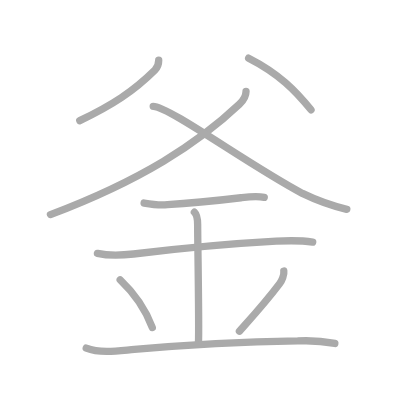
t = 0.00 s
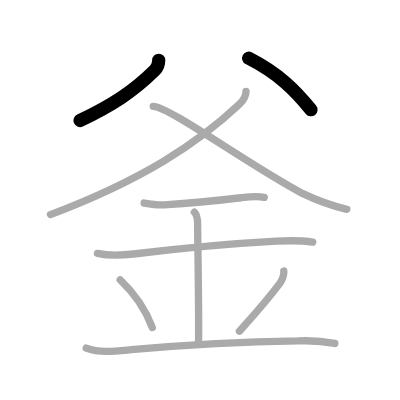
t = 2.00 s
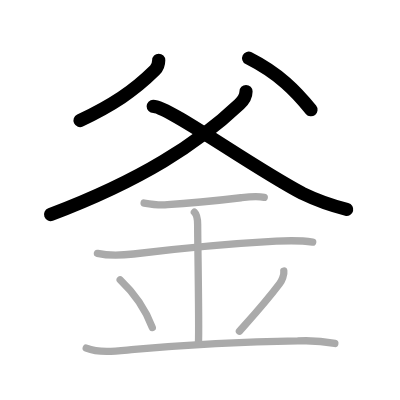
t = 4.00 s
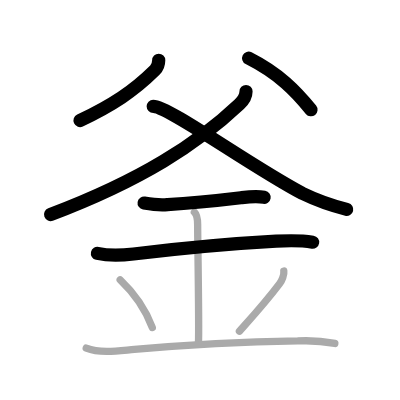
t = 6.00 s
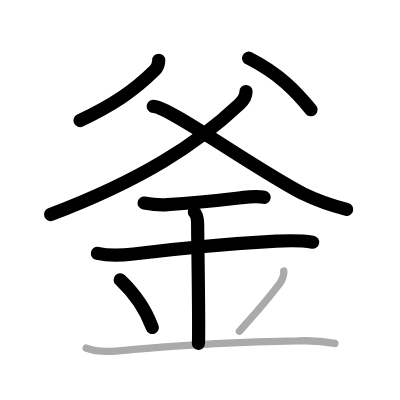
t = 8.00 s
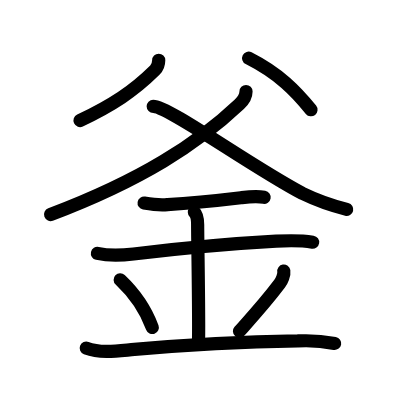
t = 10.00 s

The animated SVG that drew these frames (rendered in a browser with its animation timeline set to each time). Animation: 10 SMIL elements (animate=10); one cycle of 10.00 s.

<?xml version="1.0" standalone="no"?>
<!DOCTYPE svg PUBLIC "-//W3C//DTD SVG 1.1//EN"   "http://www.w3.org/Graphics/SVG/1.1/DTD/svg11.dtd">
<svg width="400px" height="400px"  version="1.1" xmlns="http://www.w3.org/2000/svg">
  <defs>
    <marker id="Triangle" viewBox="0 0 10 10" refX="0" refY="5" markerUnits="strokeWidth" markerWidth="3" style="stroke-opacity:0%;fill:#aaaaaa;" markerHeight="2" orient="auto">
      <path d="M 0 0 L 10 5 L 0 10 z" />
    </marker>
    
    <marker id="Arrow" viewBox="0 0 10 10" refX="5" refY="5" markerUnits="strokeWidth" markerWidth="1.8" style="stroke-opacity:0%;fill:#770000;" markerHeight="2" orient="auto">
      <path d="M 0 4 L 6 4 L 4 1 L 10 5 L 4 9 L 6 6 L 0 6 z" />
        <circle cx="5" cy="5" r="5" />
      </marker>
    
    <marker id="TriangleRed" viewBox="0 0 10 10" refX="0" refY="5" markerUnits="strokeWidth" markerWidth="3" style="stroke-opacity:0%;fill:#CC0000;" markerHeight="2" orient="auto">
      <path d="M 0 0 L 10 5 L 0 10 z" />
    </marker>
    
    <marker id="ArrowRed" viewBox="0 0 10 10" refX="5" refY="5" markerUnits="strokeWidth" markerWidth="1.8" style="stroke-opacity:0%;fill:#CC0000;" markerHeight="2" orient="auto">
      <path d="M 0 4 L 6 4 L 4 1 L 10 5 L 4 9 L 6 6 L 0 6 z" />
        <circle cx="5" cy="5" r="5" />
      </marker>
    
  </defs>
  
  <path style="fill:#ffffff; fill-opacity:100%; fill-rule:evenodd; stroke-width:0;" d="M 0 0 L 400px 0 L 400px 400px L 0 400px L 0 0" />

  <g transform="scale(3.6697247706422 3.6697247706422)">
<path style="fill:none; fill-opacity:0%; fill-rule:evenodd; stroke:#aaaaaa; stroke-opacity:100%; stroke-width: 1.5pt; stroke-linejoin:round; stroke-linecap:round;" d="M43.25 16.43c0 0.95-0.31 1.95-1.05 2.68c-5.83 5.77-11.58 9.52-20.46 13.76"></path>
<path style="fill:none; fill-opacity:0%; fill-rule:evenodd; stroke:#aaaaaa; stroke-opacity:100%; stroke-width: 1.5pt; stroke-linejoin:round; stroke-linecap:round;" d="M67.75 15.86c8.28 4.2 12.86 8.95 17 14.06"></path>
<path style="fill:none; fill-opacity:0%; fill-rule:evenodd; stroke:#aaaaaa; stroke-opacity:100%; stroke-width: 1.5pt; stroke-linejoin:round; stroke-linecap:round;" d="M67.04 24.93c0 1.07-0.51 2.25-1.82 3.48C53.88 39.12 38.5 49.12 13.75 58.47"></path>
<path style="fill:none; fill-opacity:0%; fill-rule:evenodd; stroke:#aaaaaa; stroke-opacity:100%; stroke-width: 1.5pt; stroke-linejoin:round; stroke-linecap:round;" d="M41.75 28.97c4.23 0 26.29 16.14 40.66 23.73c3.87 1.88 7.9 3.33 12.09 4.35"></path>
<path style="fill:none; fill-opacity:0%; fill-rule:evenodd; stroke:#aaaaaa; stroke-opacity:100%; stroke-width: 1.5pt; stroke-linejoin:round; stroke-linecap:round;" d="M39.27 55.33c2.11 0.36 4.23 0.66 6.35 0.42c6.22-0.33 12.97-1.01 20.02-1.86c2.17-0.26 4.11-0.52 6.37-0.12"></path>
<path style="fill:none; fill-opacity:0%; fill-rule:evenodd; stroke:#aaaaaa; stroke-opacity:100%; stroke-width: 1.5pt; stroke-linejoin:round; stroke-linecap:round;" d="M26.55 69.04c3.2 0.71 6.92 0.51 9.83 0.17c11.12-1.33 22.12-2.58 38.87-3.49c3.33-0.18 6.64-0.26 9.96 0.27"></path>
<path style="fill:none; fill-opacity:0%; fill-rule:evenodd; stroke:#aaaaaa; stroke-opacity:100%; stroke-width: 1.5pt; stroke-linejoin:round; stroke-linecap:round;" d="M52.97 57.82c0.89 0.85 0.89 2.76 0.89 3.43c0 4.75 0.44 27.57 0.22 32.32"></path>
<path style="fill:none; fill-opacity:0%; fill-rule:evenodd; stroke:#aaaaaa; stroke-opacity:100%; stroke-width: 1.5pt; stroke-linejoin:round; stroke-linecap:round;" d="M32.75 76.25c5.17 4.88 7.7 10.16 8.75 13"></path>
<path style="fill:none; fill-opacity:0%; fill-rule:evenodd; stroke:#aaaaaa; stroke-opacity:100%; stroke-width: 1.5pt; stroke-linejoin:round; stroke-linecap:round;" d="M77.34 73.86c0.16 1.02-0.56 2.66-1.14 3.44c-3.82 5.08-6.7 8.21-10.95 12.96"></path>
<path style="fill:none; fill-opacity:0%; fill-rule:evenodd; stroke:#aaaaaa; stroke-opacity:100%; stroke-width: 1.5pt; stroke-linejoin:round; stroke-linecap:round;" d="M23.5 94.86c4.07 1.57 9.07 0.7 13.12 0.35c13.08-1.12 25.75-1.96 44.5-2.3c3.4-0.18 6.77 0.04 10.12 0.68"></path>

<path style="fill:none; fill-opacity:0%; fill-rule:evenodd; stroke:#000000; stroke-opacity:100%; stroke-width: 2.7pt; stroke-linejoin:round; stroke-linecap:round;" d="M43.25 16.43c0 0.95-0.31 1.95-1.05 2.68c-5.83 5.77-11.58 9.52-20.46 13.76" pathLength="100" stroke-dashoffset="100" stroke-dasharray="100 105"><animate id="dashAnim1" attributeName="stroke-dashoffset" from="100" to="0" dur="1s" calcMode="linear" fill="freeze"/></path>
<path style="fill:none; fill-opacity:0%; fill-rule:evenodd; stroke:#000000; stroke-opacity:100%; stroke-width: 2.7pt; stroke-linejoin:round; stroke-linecap:round;" d="M67.75 15.86c8.28 4.2 12.86 8.95 17 14.06" pathLength="100" stroke-dashoffset="100" stroke-dasharray="100 105"><animate id="dashAnim2" attributeName="stroke-dashoffset" from="100" to="0" dur="1s" calcMode="linear" begin="dashAnim1.end" fill="freeze"/></path>
<path style="fill:none; fill-opacity:0%; fill-rule:evenodd; stroke:#000000; stroke-opacity:100%; stroke-width: 2.7pt; stroke-linejoin:round; stroke-linecap:round;" d="M67.04 24.93c0 1.07-0.51 2.25-1.82 3.48C53.88 39.12 38.5 49.12 13.75 58.47" pathLength="100" stroke-dashoffset="100" stroke-dasharray="100 105"><animate id="dashAnim3" attributeName="stroke-dashoffset" from="100" to="0" dur="1s" calcMode="linear" begin="dashAnim2.end" fill="freeze"/></path>
<path style="fill:none; fill-opacity:0%; fill-rule:evenodd; stroke:#000000; stroke-opacity:100%; stroke-width: 2.7pt; stroke-linejoin:round; stroke-linecap:round;" d="M41.75 28.97c4.23 0 26.29 16.14 40.66 23.73c3.87 1.88 7.9 3.33 12.09 4.35" pathLength="100" stroke-dashoffset="100" stroke-dasharray="100 105"><animate id="dashAnim4" attributeName="stroke-dashoffset" from="100" to="0" dur="1s" calcMode="linear" begin="dashAnim3.end" fill="freeze"/></path>
<path style="fill:none; fill-opacity:0%; fill-rule:evenodd; stroke:#000000; stroke-opacity:100%; stroke-width: 2.7pt; stroke-linejoin:round; stroke-linecap:round;" d="M39.27 55.33c2.11 0.36 4.23 0.66 6.35 0.42c6.22-0.33 12.97-1.01 20.02-1.86c2.17-0.26 4.11-0.52 6.37-0.12" pathLength="100" stroke-dashoffset="100" stroke-dasharray="100 105"><animate id="dashAnim5" attributeName="stroke-dashoffset" from="100" to="0" dur="1s" calcMode="linear" begin="dashAnim4.end" fill="freeze"/></path>
<path style="fill:none; fill-opacity:0%; fill-rule:evenodd; stroke:#000000; stroke-opacity:100%; stroke-width: 2.7pt; stroke-linejoin:round; stroke-linecap:round;" d="M26.55 69.04c3.2 0.71 6.92 0.51 9.83 0.17c11.12-1.33 22.12-2.58 38.87-3.49c3.33-0.18 6.64-0.26 9.96 0.27" pathLength="100" stroke-dashoffset="100" stroke-dasharray="100 105"><animate id="dashAnim6" attributeName="stroke-dashoffset" from="100" to="0" dur="1s" calcMode="linear" begin="dashAnim5.end" fill="freeze"/></path>
<path style="fill:none; fill-opacity:0%; fill-rule:evenodd; stroke:#000000; stroke-opacity:100%; stroke-width: 2.7pt; stroke-linejoin:round; stroke-linecap:round;" d="M52.97 57.82c0.89 0.85 0.89 2.76 0.89 3.43c0 4.75 0.44 27.57 0.22 32.32" pathLength="100" stroke-dashoffset="100" stroke-dasharray="100 105"><animate id="dashAnim7" attributeName="stroke-dashoffset" from="100" to="0" dur="1s" calcMode="linear" begin="dashAnim6.end" fill="freeze"/></path>
<path style="fill:none; fill-opacity:0%; fill-rule:evenodd; stroke:#000000; stroke-opacity:100%; stroke-width: 2.7pt; stroke-linejoin:round; stroke-linecap:round;" d="M32.75 76.25c5.17 4.88 7.7 10.16 8.75 13" pathLength="100" stroke-dashoffset="100" stroke-dasharray="100 105"><animate id="dashAnim8" attributeName="stroke-dashoffset" from="100" to="0" dur="1s" calcMode="linear" begin="dashAnim7.end" fill="freeze"/></path>
<path style="fill:none; fill-opacity:0%; fill-rule:evenodd; stroke:#000000; stroke-opacity:100%; stroke-width: 2.7pt; stroke-linejoin:round; stroke-linecap:round;" d="M77.34 73.86c0.16 1.02-0.56 2.66-1.14 3.44c-3.82 5.08-6.7 8.21-10.95 12.96" pathLength="100" stroke-dashoffset="100" stroke-dasharray="100 105"><animate id="dashAnim9" attributeName="stroke-dashoffset" from="100" to="0" dur="1s" calcMode="linear" begin="dashAnim8.end" fill="freeze"/></path>
<path style="fill:none; fill-opacity:0%; fill-rule:evenodd; stroke:#000000; stroke-opacity:100%; stroke-width: 2.7pt; stroke-linejoin:round; stroke-linecap:round;" d="M23.5 94.86c4.07 1.57 9.07 0.7 13.12 0.35c13.08-1.12 25.75-1.96 44.5-2.3c3.4-0.18 6.77 0.04 10.12 0.68" pathLength="100" stroke-dashoffset="100" stroke-dasharray="100 105"><animate id="dashAnim10" attributeName="stroke-dashoffset" from="100" to="0" dur="1s" calcMode="linear" begin="dashAnim9.end" fill="freeze"/></path>

</g>

</svg>  
          
